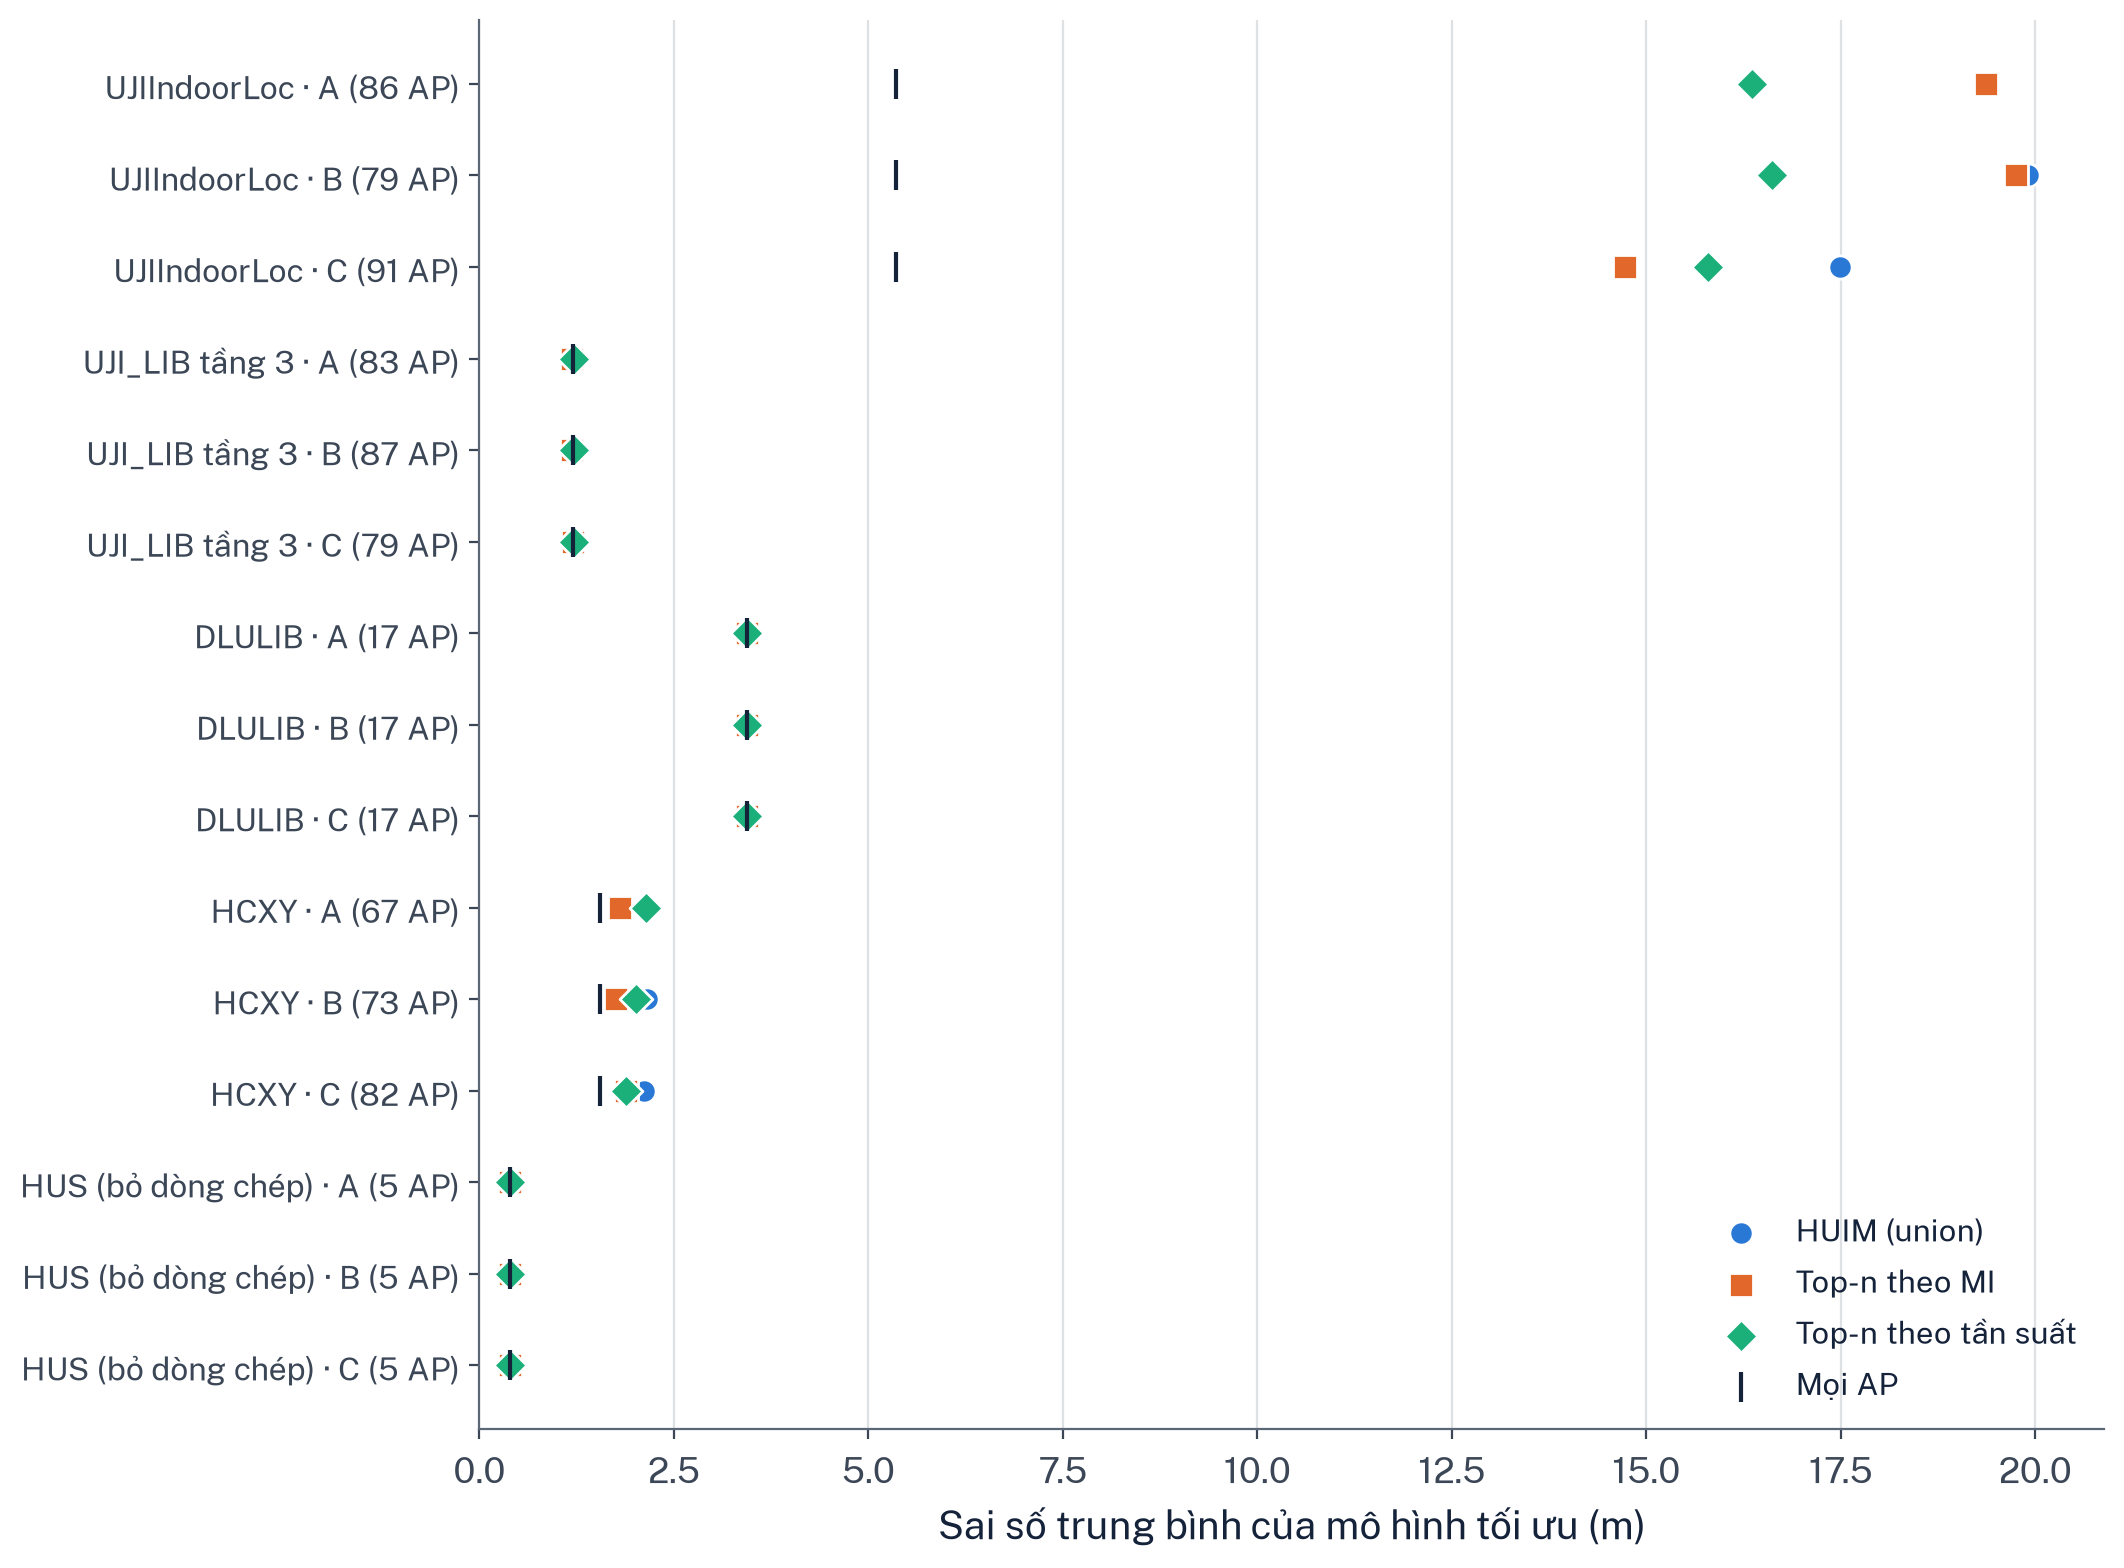

The table this chart was drawn from, first rows:
dataset, dataset_name, test_set, condition, family, utility_model, minutil_pct, n_waps, feature_reduction_pct, opt_mean_err_huim_m, opt_mean_err_top_mi_m, opt_mean_err_top_support_m, opt_mean_err_all_waps_m, opt_floor_acc_huim, opt_floor_acc_all_waps
uji, UJIIndoorLoc, validationData, huim_union__A_signal__1.9294pct, huim_union, A, 1.929, 86, 83.46, 19.36, 19.37, 16.36, 5.356, 0.6643, 0.9469
uji, UJIIndoorLoc, validationData, huim_union__B_discriminative__2pct, huim_union, B, 2.0, 79, 84.81, 19.91, 19.75, 16.61, 5.356, 0.6913, 0.9469
uji, UJIIndoorLoc, validationData, huim_union__C_rare_discriminative__1.732…, huim_union, C, 1.732, 91, 82.5, 17.49, 14.73, 15.79, 5.356, 0.7426, 0.9469
uji_lib3, UJI_LIB tầng 3, Test-01, huim_union__A_signal__1pct, huim_union, A, 1.0, 83, 86.61, 1.206, 1.196, 1.215, 1.208, 1.0, 1.0
uji_lib3, UJI_LIB tầng 3, Test-01, huim_union__B_discriminative__1pct, huim_union, B, 1.0, 87, 85.97, 1.193, 1.193, 1.218, 1.208, 1.0, 1.0
uji_lib3, UJI_LIB tầng 3, Test-01, huim_union__C_rare_discriminative__1pct, huim_union, C, 1.0, 79, 87.26, 1.225, 1.208, 1.217, 1.208, 1.0, 1.0
dlulib, DLULIB, Testing, huim_union__A_signal__1pct, huim_union, A, 1.0, 17, 0.0, 3.433, 3.433, 3.433, 3.433, 0.9948, 0.9948
dlulib, DLULIB, Testing, huim_union__B_discriminative__1pct, huim_union, B, 1.0, 17, 0.0, 3.433, 3.433, 3.433, 3.433, 0.9948, 0.9948
dlulib, DLULIB, Testing, huim_union__C_rare_discriminative__1pct, huim_union, C, 1.0, 17, 0.0, 3.433, 3.433, 3.433, 3.433, 0.9948, 0.9948
hcxy, HCXY, test_HCXY, huim_union__A_signal__6.1237pct, huim_union, A, 6.124, 67, 80.69, 2.119, 1.804, 2.143, 1.547, 1.0, 1.0
hcxy, HCXY, test_HCXY, huim_union__B_discriminative__6.1237pct, huim_union, B, 6.124, 73, 78.96, 2.15, 1.756, 2.012, 1.547, 1.0, 1.0
hcxy, HCXY, test_HCXY, huim_union__C_rare_discriminative__5pct, huim_union, C, 5.0, 82, 76.37, 2.12, 1.883, 1.885, 1.547, 1.0, 1.0
hus_dedup, HUS (bỏ dòng chép), testcase1, huim_union__A_signal__20pct, huim_union, A, 20.0, 5, 0.0, 0.3905, 0.3905, 0.3905, 0.3905, 1.0, 1.0
hus_dedup, HUS (bỏ dòng chép), testcase1, huim_union__B_discriminative__20pct, huim_union, B, 20.0, 5, 0.0, 0.3905, 0.3905, 0.3905, 0.3905, 1.0, 1.0
hus_dedup, HUS (bỏ dòng chép), testcase1, huim_union__C_rare_discriminative__20pct, huim_union, C, 20.0, 5, 0.0, 0.3905, 0.3905, 0.3905, 0.3905, 1.0, 1.0
